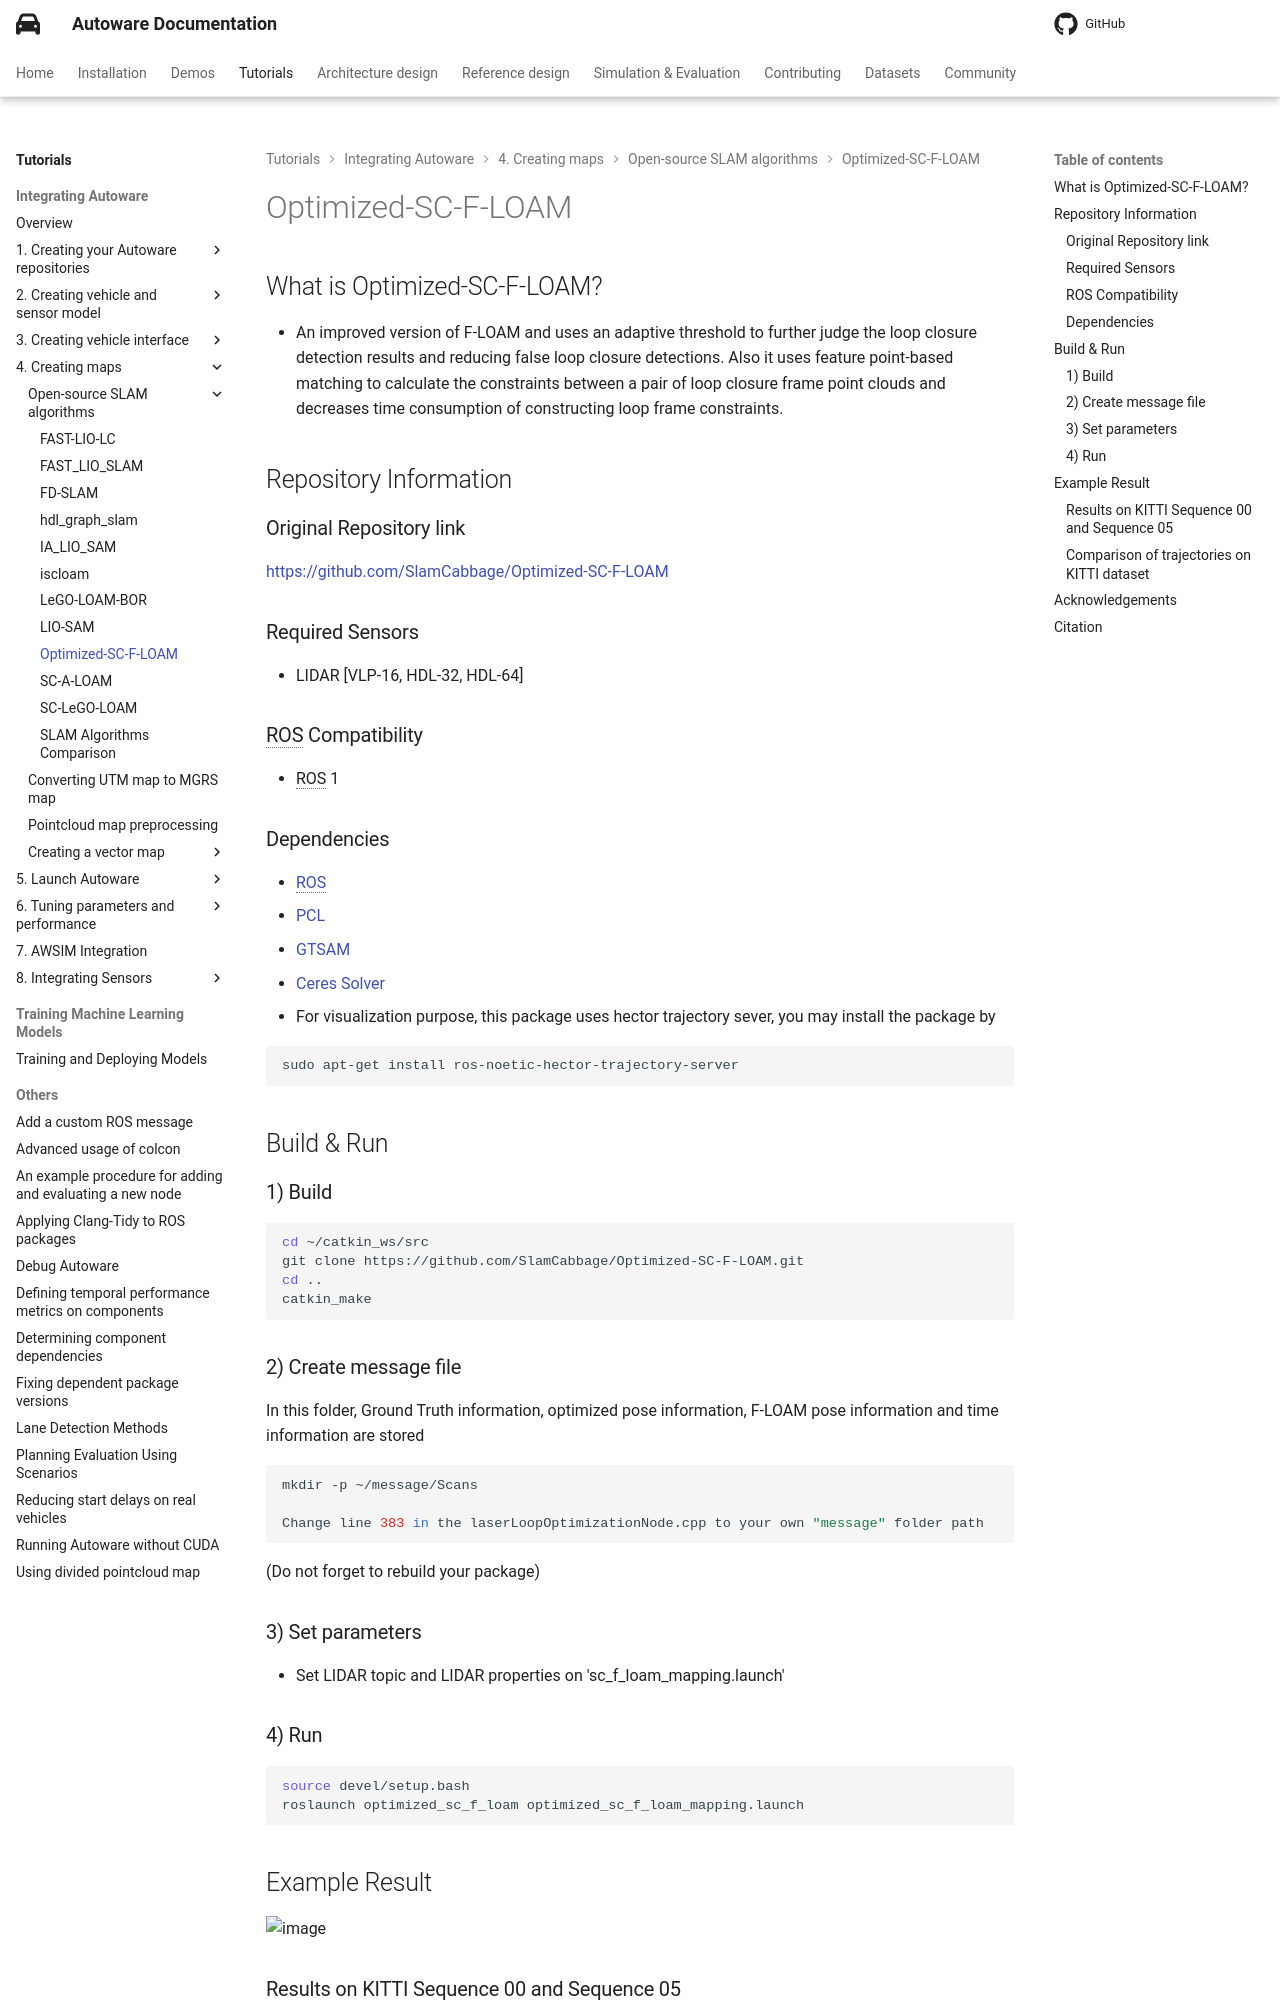

repository: autowarefoundation/autoware-documentation · page: pr-803/tutorials/integrating-autoware/creating-maps/open-source-slam/optimized-sc-f-loam/index.html · generator: mkdocs

# Optimized-SC-F-LOAM

## What is Optimized-SC-F-LOAM?

- An improved version of F-LOAM and uses an adaptive threshold to further judge the loop closure detection results and reducing false loop closure detections. Also it uses feature point-based matching to calculate the constraints between a pair of loop closure frame point clouds and decreases time consumption of constructing loop frame constraints.

## Repository Information

### Original Repository link

[https://github.com/SlamCabbage/Optimized-SC-F-LOAM](https://github.com/SlamCabbage/Optimized-SC-F-LOAM)

### Required Sensors

- LIDAR [VLP-16, HDL-32, HDL-64]

### ROS Compatibility

- ROS 1

### Dependencies

- [ROS](http://wiki.ros.org/noetic/Installation/Ubuntu)
- [PCL](https://pointclouds.org/downloads/#linux)
- [GTSAM](https://gtsam.org/get_started/)
- [Ceres Solver](http://www.ceres-solver.org/installation.html)
- For visualization purpose, this package uses hector trajectory sever, you may install the package by

```bash
sudo apt-get install ros-noetic-hector-trajectory-server
```

## Build & Run

### 1) Build

```bash
cd ~/catkin_ws/src
git clone https://github.com/SlamCabbage/Optimized-SC-F-LOAM.git
cd ..
catkin_make
```

### 2) Create message file

In this folder, Ground Truth information, optimized pose information, F-LOAM pose information and time information are stored

```bash
mkdir -p ~/message/Scans

Change line 383 in the laserLoopOptimizationNode.cpp to your own "message" folder path
```

(Do not forget to rebuild your package)

### 3) Set parameters

- Set LIDAR topic and LIDAR properties on 'sc_f_loam_mapping.launch'

### 4) Run

```bash
source devel/setup.bash
roslaunch optimized_sc_f_loam optimized_sc_f_loam_mapping.launch
```

## Example Result

![image](https://user-images.githubusercontent.com/95751923/155124889-934ea649-3b03-4e8d-84af-608753f34c93.png)

### Results on KITTI Sequence 00 and Sequence 05

![image](https://user-images.githubusercontent.com/95751923/155125294-980e6a3d-6e76-4a23-9771-493ba278677e.png)
